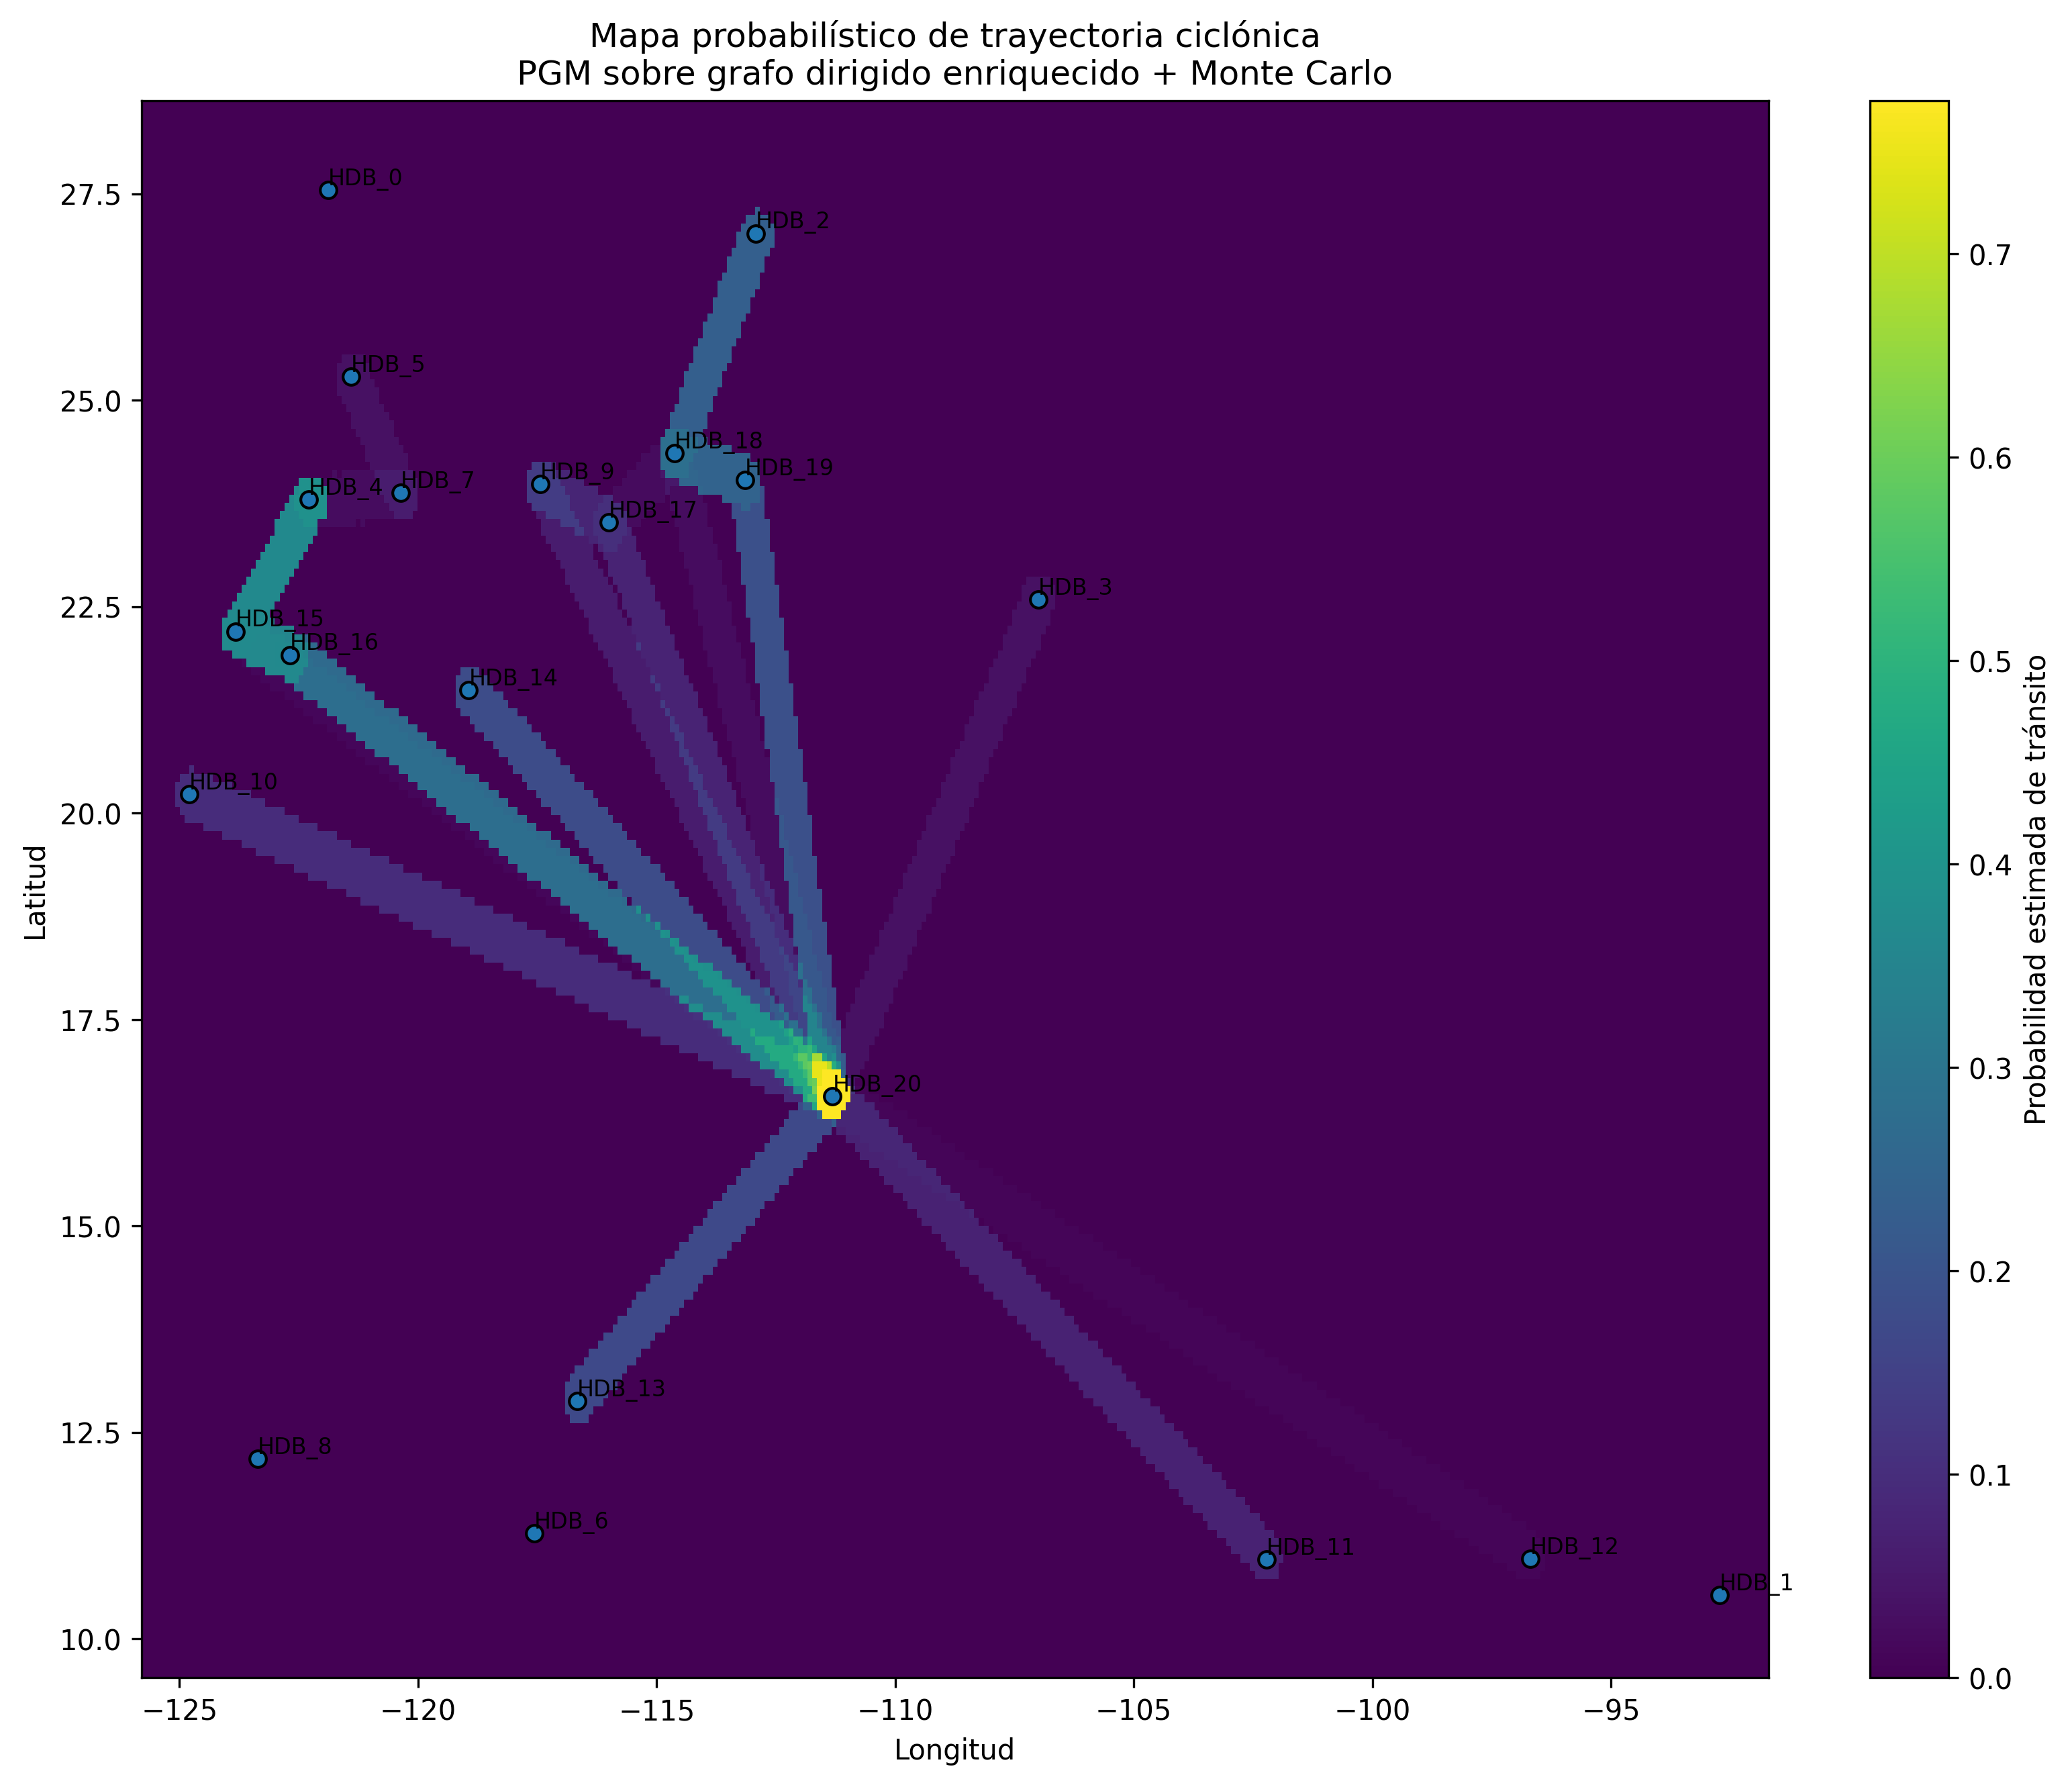

The data file committed next to this chart (first rows):
latitud, longitud, probabilidad
9.529, -125.8, 0.0
9.529, -125.7, 0.0
9.529, -125.6, 0.0
9.529, -125.5, 0.0
9.529, -125.4, 0.0
9.529, -125.3, 0.0
9.529, -125.2, 0.0
9.529, -125.1, 0.0
9.529, -125, 0.0
9.529, -124.9, 0.0
9.529, -124.8, 0.0
9.529, -124.7, 0.0
9.529, -124.6, 0.0
9.529, -124.5, 0.0
9.529, -124.4, 0.0
9.529, -124.3, 0.0
9.529, -124.2, 0.0
9.529, -124.1, 0.0
9.529, -124, 0.0
9.529, -123.9, 0.0
9.529, -123.8, 0.0
9.529, -123.7, 0.0
9.529, -123.6, 0.0
9.529, -123.5, 0.0
9.529, -123.4, 0.0
9.529, -123.3, 0.0
9.529, -123.2, 0.0
9.529, -123.1, 0.0
9.529, -123, 0.0
9.529, -122.9, 0.0
9.529, -122.8, 0.0
9.529, -122.7, 0.0
9.529, -122.6, 0.0
9.529, -122.5, 0.0
9.529, -122.4, 0.0
9.529, -122.3, 0.0
9.529, -122.2, 0.0
9.529, -122.1, 0.0
9.529, -122, 0.0
9.529, -121.9, 0.0
9.529, -121.8, 0.0
9.529, -121.7, 0.0
9.529, -121.6, 0.0
9.529, -121.5, 0.0
9.529, -121.4, 0.0
9.529, -121.3, 0.0
9.529, -121.2, 0.0
9.529, -121.1, 0.0
9.529, -121, 0.0
9.529, -120.9, 0.0
9.529, -120.8, 0.0
9.529, -120.7, 0.0
9.529, -120.6, 0.0
9.529, -120.5, 0.0
9.529, -120.4, 0.0
9.529, -120.3, 0.0
9.529, -120.2, 0.0
9.529, -120.1, 0.0
9.529, -120, 0.0
9.529, -119.9, 0.0
... 65,604 more rows
